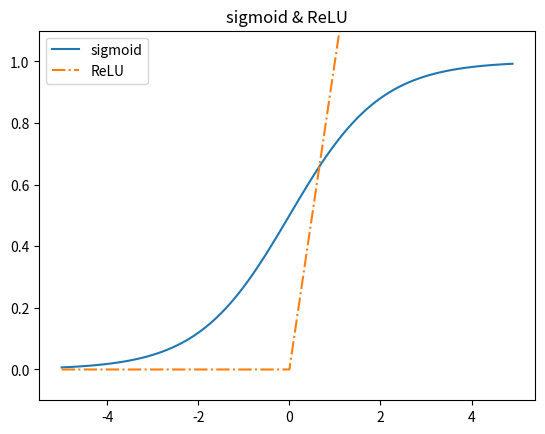

Recreate this plot in Python.
import numpy as np
import matplotlib.pylab as plt


def sigmoid(x):
    return 1 / (1 + np.exp(-x))


def ReLU(x):
    return np.maximum(0, x)     # 두 입력 중 큰 값 반환


if __name__ == "__main__":
    x = np.arange(-5.0, 5.0, 0.1)
    y1 = sigmoid(x)
    y2 = ReLU(x)
    plt.plot(x, y1, label="sigmoid")
    plt.plot(x, y2, linestyle="-.", label="ReLU")
    plt.ylim(-0.1, 1.1)
    plt.title('sigmoid & ReLU')
    plt.legend()
    plt.show()
